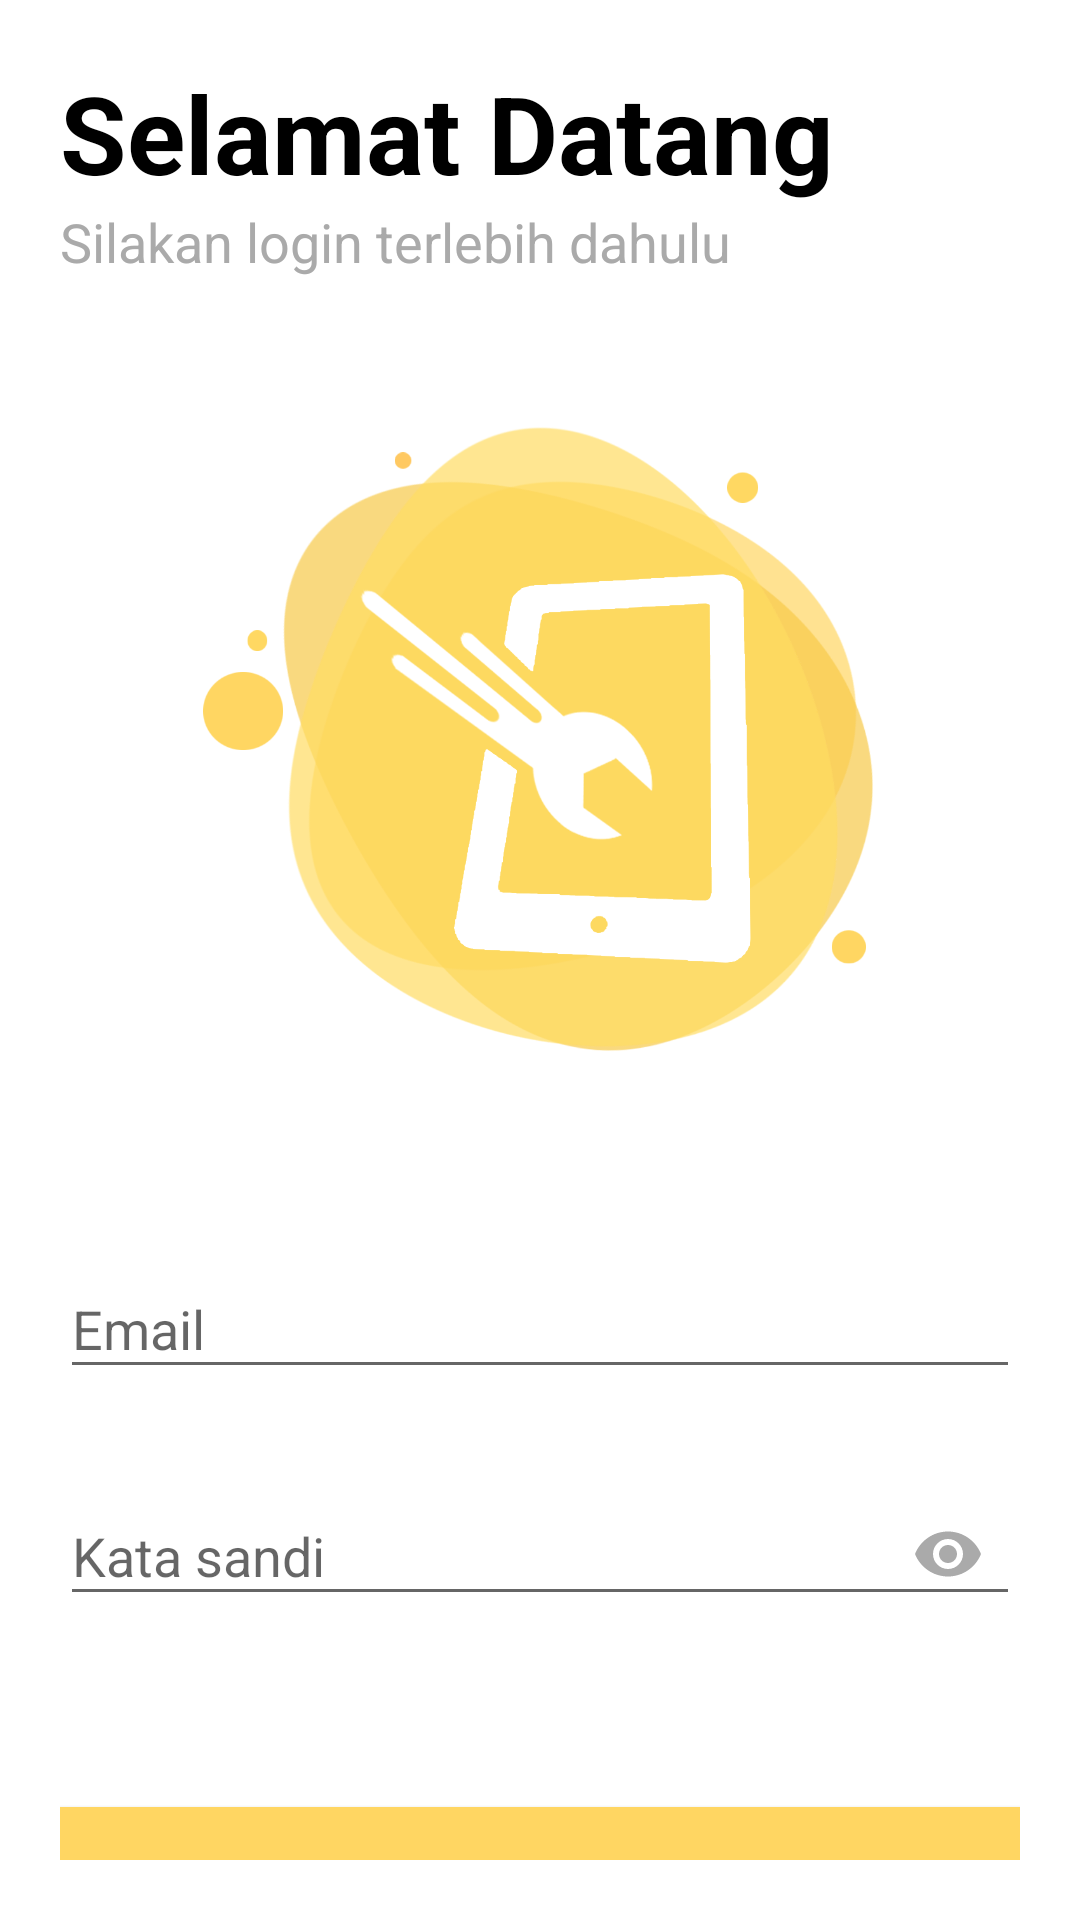

The Android layout XML behind this screen, and the referenced resources:
<!-- AndroidManifest.xml: application theme AppThemeNoBar -->
<!-- res/layout/activity_login.xml -->
<?xml version="1.0" encoding="utf-8"?>
<androidx.core.widget.NestedScrollView xmlns:android="http://schemas.android.com/apk/res/android"
    xmlns:tools="http://schemas.android.com/tools"
    xmlns:app="http://schemas.android.com/apk/res-auto"
    android:id="@+id/nestedScrollView"
    android:layout_width="match_parent"
    android:layout_height="match_parent"
    android:background="@android:color/white"
    android:paddingBottom="20dp"
    android:paddingLeft="20dp"
    android:paddingRight="20dp"
    android:paddingTop="20dp">

    <androidx.appcompat.widget.LinearLayoutCompat
        android:layout_width="match_parent"
        android:layout_height="match_parent"
        android:orientation="vertical">

        <TextView
            android:layout_width="wrap_content"
            android:layout_height="wrap_content"
            android:text="Selamat Datang"
            android:textStyle="bold"
            android:textSize="36sp"
            android:textColor="@android:color/black"/>

        <TextView
            android:layout_width="wrap_content"
            android:layout_height="wrap_content"
            android:text="Silakan login terlebih dahulu"
            android:textColor="@android:color/darker_gray"
            android:textSize="18sp"/>

        <ImageView
            android:layout_width="250dp"
            android:layout_height="250dp"
            android:layout_gravity="center_horizontal"
            android:layout_marginTop="28dp"
            android:src="@drawable/ic_launcher" />

        <com.google.android.material.textfield.TextInputLayout
            android:id="@+id/textInputLayoutEmail"
            android:layout_width="match_parent"
            android:layout_height="wrap_content"
            android:layout_marginTop="40dp">

            <com.google.android.material.textfield.TextInputEditText
                android:id="@+id/editTextEmail"
                android:layout_width="match_parent"
                android:layout_height="wrap_content"
                android:hint="Email"
                android:inputType="text"
                android:maxLines="1"
                android:textColor="@android:color/black" />
        </com.google.android.material.textfield.TextInputLayout>

        <com.google.android.material.textfield.TextInputLayout
            android:id="@+id/textInputLayoutPassword"
            android:layout_width="match_parent"
            android:layout_height="wrap_content"
            android:layout_marginTop="20dp"
            app:errorEnabled="true"
            app:passwordToggleEnabled="true"
            app:passwordToggleTint="@android:color/darker_gray">

            <com.google.android.material.textfield.TextInputEditText
                android:id="@+id/editTextPassword"
                android:layout_width="match_parent"
                android:layout_height="wrap_content"
                android:hint="Kata sandi"
                android:inputType="textPassword"
                android:maxLines="1"
                android:textColor="@android:color/black" />
        </com.google.android.material.textfield.TextInputLayout>

        <androidx.appcompat.widget.AppCompatButton
            android:id="@+id/buttonLogin"
            android:layout_width="match_parent"
            android:layout_height="wrap_content"
            android:layout_marginTop="40dp"
            android:background="@color/yellow"
            android:text="Login" />

        <androidx.appcompat.widget.AppCompatTextView
            android:id="@+id/textViewCreateAccount"
            android:layout_width="fill_parent"
            android:layout_height="wrap_content"
            android:layout_marginTop="30dp"
            android:gravity="center"
            android:text="Bukan pengguna, Daftar"
            android:textSize="16dp" />
    </androidx.appcompat.widget.LinearLayoutCompat>
</androidx.core.widget.NestedScrollView>
<!-- resources referenced by this layout -->
<resources>
  <color name="yellow">#FFD662</color>
  <!-- drawable ic_launcher: png bitmap (drawable, 129198 bytes) -->
  <style name="AppThemeNoBar" parent="Theme.AppCompat.Light.NoActionBar">
          <item name="colorPrimary">@color/colorPrimary</item>
          <item name="colorPrimaryDark">@color/colorPrimaryDark</item>
          <item name="colorAccent">@color/colorAccent</item>
      </style>
  <color name="colorPrimary">#FFD662</color>
  <color name="colorPrimaryDark">#ECBC20</color>
  <color name="colorAccent">#110114</color>
</resources>
